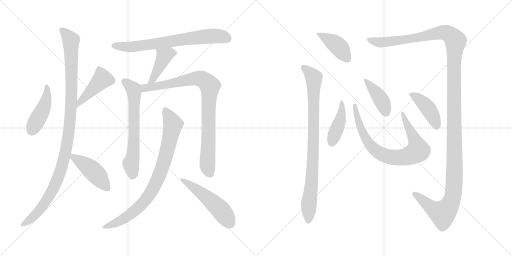
t = 0.00 s
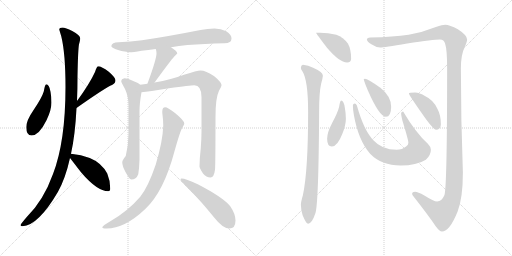
t = 2.70 s
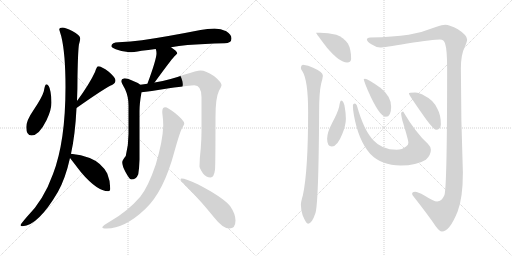
t = 5.39 s
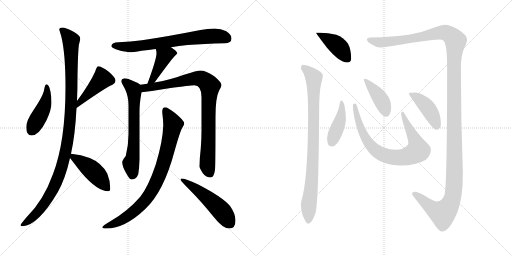
t = 8.08 s
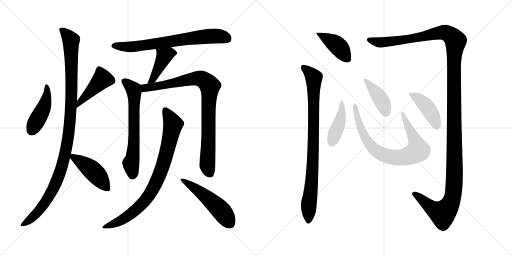
t = 10.78 s
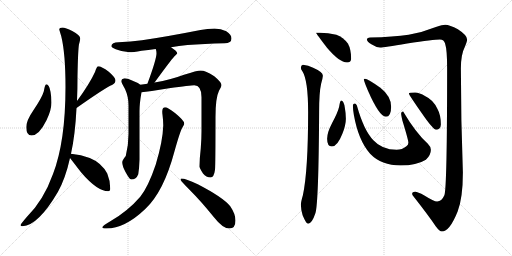
t = 13.47 s

The animated SVG that drew these frames (rendered in a browser with its animation timeline set to each time). Animation: 17 CSS @keyframes rules; one cycle of 13.47 s.

<svg version="1.1" viewBox="0 0 2048 1024" xmlns="http://www.w3.org/2000/svg">
  <g stroke="lightgray" stroke-dasharray="1,1" stroke-width="1" transform="scale(4, 4)">
    <line x1="0" y1="0" x2="256" y2="256"></line>
    <line x1="256" y1="0" x2="0" y2="256"></line>
    <line x1="128" y1="0" x2="128" y2="256"></line>
    <line x1="0" y1="128" x2="256" y2="128"></line>
    <line x1="256" y1="0" x2="512" y2="256"></line>
    <line x1="512" y1="0" x2="256" y2="256"></line>
    <line x1="384" y1="0" x2="384" y2="256"></line>
    <line x1="256" y1="128" x2="512" y2="128"></line>
  </g>
<g transform="scale(1, -1) translate(0, -850)">
   <style type="text/css">
    @keyframes keyframes0 {
      from {
       stroke: black;
       stroke-dashoffset: 451;
       stroke-width: 128;
       }
       59% {
       animation-timing-function: step-end;
       stroke: black;
       stroke-dashoffset: 0;
       stroke-width: 128;
       }
       to {
       stroke: black;
       stroke-width: 1024;
       }
       }
       #make-me-a-hanzi-animation-0 {
         animation: keyframes0 0.617025s both;
         animation-delay: 0.000000s;
         animation-timing-function: linear;
       }
    @keyframes keyframes1 {
      from {
       stroke: black;
       stroke-dashoffset: 432;
       stroke-width: 128;
       }
       58% {
       animation-timing-function: step-end;
       stroke: black;
       stroke-dashoffset: 0;
       stroke-width: 128;
       }
       to {
       stroke: black;
       stroke-width: 1024;
       }
       }
       #make-me-a-hanzi-animation-1 {
         animation: keyframes1 0.601562s both;
         animation-delay: 0.617025s;
         animation-timing-function: linear;
       }
    @keyframes keyframes2 {
      from {
       stroke: black;
       stroke-dashoffset: 1110;
       stroke-width: 128;
       }
       78% {
       animation-timing-function: step-end;
       stroke: black;
       stroke-dashoffset: 0;
       stroke-width: 128;
       }
       to {
       stroke: black;
       stroke-width: 1024;
       }
       }
       #make-me-a-hanzi-animation-2 {
         animation: keyframes2 1.153320s both;
         animation-delay: 1.218587s;
         animation-timing-function: linear;
       }
    @keyframes keyframes3 {
      from {
       stroke: black;
       stroke-dashoffset: 450;
       stroke-width: 128;
       }
       59% {
       animation-timing-function: step-end;
       stroke: black;
       stroke-dashoffset: 0;
       stroke-width: 128;
       }
       to {
       stroke: black;
       stroke-width: 1024;
       }
       }
       #make-me-a-hanzi-animation-3 {
         animation: keyframes3 0.616211s both;
         animation-delay: 2.371907s;
         animation-timing-function: linear;
       }
    @keyframes keyframes4 {
      from {
       stroke: black;
       stroke-dashoffset: 718;
       stroke-width: 128;
       }
       70% {
       animation-timing-function: step-end;
       stroke: black;
       stroke-dashoffset: 0;
       stroke-width: 128;
       }
       to {
       stroke: black;
       stroke-width: 1024;
       }
       }
       #make-me-a-hanzi-animation-4 {
         animation: keyframes4 0.834310s both;
         animation-delay: 2.988118s;
         animation-timing-function: linear;
       }
    @keyframes keyframes5 {
      from {
       stroke: black;
       stroke-dashoffset: 426;
       stroke-width: 128;
       }
       58% {
       animation-timing-function: step-end;
       stroke: black;
       stroke-dashoffset: 0;
       stroke-width: 128;
       }
       to {
       stroke: black;
       stroke-width: 1024;
       }
       }
       #make-me-a-hanzi-animation-5 {
         animation: keyframes5 0.596680s both;
         animation-delay: 3.822428s;
         animation-timing-function: linear;
       }
    @keyframes keyframes6 {
      from {
       stroke: black;
       stroke-dashoffset: 657;
       stroke-width: 128;
       }
       68% {
       animation-timing-function: step-end;
       stroke: black;
       stroke-dashoffset: 0;
       stroke-width: 128;
       }
       to {
       stroke: black;
       stroke-width: 1024;
       }
       }
       #make-me-a-hanzi-animation-6 {
         animation: keyframes6 0.784668s both;
         animation-delay: 4.419108s;
         animation-timing-function: linear;
       }
    @keyframes keyframes7 {
      from {
       stroke: black;
       stroke-dashoffset: 895;
       stroke-width: 128;
       }
       74% {
       animation-timing-function: step-end;
       stroke: black;
       stroke-dashoffset: 0;
       stroke-width: 128;
       }
       to {
       stroke: black;
       stroke-width: 1024;
       }
       }
       #make-me-a-hanzi-animation-7 {
         animation: keyframes7 0.978353s both;
         animation-delay: 5.203776s;
         animation-timing-function: linear;
       }
    @keyframes keyframes8 {
      from {
       stroke: black;
       stroke-dashoffset: 847;
       stroke-width: 128;
       }
       73% {
       animation-timing-function: step-end;
       stroke: black;
       stroke-dashoffset: 0;
       stroke-width: 128;
       }
       to {
       stroke: black;
       stroke-width: 1024;
       }
       }
       #make-me-a-hanzi-animation-8 {
         animation: keyframes8 0.939290s both;
         animation-delay: 6.182129s;
         animation-timing-function: linear;
       }
    @keyframes keyframes9 {
      from {
       stroke: black;
       stroke-dashoffset: 517;
       stroke-width: 128;
       }
       63% {
       animation-timing-function: step-end;
       stroke: black;
       stroke-dashoffset: 0;
       stroke-width: 128;
       }
       to {
       stroke: black;
       stroke-width: 1024;
       }
       }
       #make-me-a-hanzi-animation-9 {
         animation: keyframes9 0.670736s both;
         animation-delay: 7.121419s;
         animation-timing-function: linear;
       }
    @keyframes keyframes10 {
      from {
       stroke: black;
       stroke-dashoffset: 419;
       stroke-width: 128;
       }
       58% {
       animation-timing-function: step-end;
       stroke: black;
       stroke-dashoffset: 0;
       stroke-width: 128;
       }
       to {
       stroke: black;
       stroke-width: 1024;
       }
       }
       #make-me-a-hanzi-animation-10 {
         animation: keyframes10 0.590983s both;
         animation-delay: 7.792155s;
         animation-timing-function: linear;
       }
    @keyframes keyframes11 {
      from {
       stroke: black;
       stroke-dashoffset: 888;
       stroke-width: 128;
       }
       74% {
       animation-timing-function: step-end;
       stroke: black;
       stroke-dashoffset: 0;
       stroke-width: 128;
       }
       to {
       stroke: black;
       stroke-width: 1024;
       }
       }
       #make-me-a-hanzi-animation-11 {
         animation: keyframes11 0.972656s both;
         animation-delay: 8.383138s;
         animation-timing-function: linear;
       }
    @keyframes keyframes12 {
      from {
       stroke: black;
       stroke-dashoffset: 1460;
       stroke-width: 128;
       }
       83% {
       animation-timing-function: step-end;
       stroke: black;
       stroke-dashoffset: 0;
       stroke-width: 128;
       }
       to {
       stroke: black;
       stroke-width: 1024;
       }
       }
       #make-me-a-hanzi-animation-12 {
         animation: keyframes12 1.438151s both;
         animation-delay: 9.355794s;
         animation-timing-function: linear;
       }
    @keyframes keyframes13 {
      from {
       stroke: black;
       stroke-dashoffset: 424;
       stroke-width: 128;
       }
       58% {
       animation-timing-function: step-end;
       stroke: black;
       stroke-dashoffset: 0;
       stroke-width: 128;
       }
       to {
       stroke: black;
       stroke-width: 1024;
       }
       }
       #make-me-a-hanzi-animation-13 {
         animation: keyframes13 0.595052s both;
         animation-delay: 10.793945s;
         animation-timing-function: linear;
       }
    @keyframes keyframes14 {
      from {
       stroke: black;
       stroke-dashoffset: 798;
       stroke-width: 128;
       }
       72% {
       animation-timing-function: step-end;
       stroke: black;
       stroke-dashoffset: 0;
       stroke-width: 128;
       }
       to {
       stroke: black;
       stroke-width: 1024;
       }
       }
       #make-me-a-hanzi-animation-14 {
         animation: keyframes14 0.899414s both;
         animation-delay: 11.388997s;
         animation-timing-function: linear;
       }
    @keyframes keyframes15 {
      from {
       stroke: black;
       stroke-dashoffset: 411;
       stroke-width: 128;
       }
       57% {
       animation-timing-function: step-end;
       stroke: black;
       stroke-dashoffset: 0;
       stroke-width: 128;
       }
       to {
       stroke: black;
       stroke-width: 1024;
       }
       }
       #make-me-a-hanzi-animation-15 {
         animation: keyframes15 0.584473s both;
         animation-delay: 12.288411s;
         animation-timing-function: linear;
       }
    @keyframes keyframes16 {
      from {
       stroke: black;
       stroke-dashoffset: 431;
       stroke-width: 128;
       }
       58% {
       animation-timing-function: step-end;
       stroke: black;
       stroke-dashoffset: 0;
       stroke-width: 128;
       }
       to {
       stroke: black;
       stroke-width: 1024;
       }
       }
       #make-me-a-hanzi-animation-16 {
         animation: keyframes16 0.600749s both;
         animation-delay: 12.872884s;
         animation-timing-function: linear;
       }
</style>
<path d="M 185.0 513.0 Q 180.0 513.0 175.0 484.0 Q 168.0 460.0 135.0 411.0 Q 105.0 368.0 105.0 341.0 Q 105.0 308.0 126.0 308.0 Q 156.0 308.0 186.0 369.0 Q 206.0 411.0 206.0 440.0 Q 206.0 461.0 202.0 483.0 Q 197.0 513.0 185.0 513.0 Z" fill="lightgray"></path> 
<path d="M 306.0 418.0 Q 424.0 501.0 448.0 510.0 Q 462.0 518.0 462.0 528.0 Q 462.0 540.0 435.0 563.0 Q 406.0 585.0 393.0 585.0 Q 387.0 585.0 380.0 562.0 Q 358.0 514.0 308.0 446.0 C 290.0 422.0 281.0 401.0 306.0 418.0 Z" fill="lightgray"></path> 
<path d="M 250.0 740.0 Q 237.0 740.0 237.0 732.0 Q 237.0 731.0 245.0 705.0 Q 262.0 636.0 262.0 502.0 Q 262.0 284.0 212.0 154.0 Q 174.0 48.0 107.0 -18.0 Q 82.0 -47.0 82.0 -51.0 Q 82.0 -55.0 90.0 -55.0 Q 153.0 -52.0 232.0 83.0 Q 262.0 137.0 280.0 218.0 L 284.0 235.0 Q 301.0 313.0 306.0 418.0 L 308.0 446.0 Q 310.0 492.0 310.0 544.0 Q 312.0 652.0 316.0 673.0 Q 321.0 691.0 321.0 696.0 Q 321.0 709.0 289.0 726.0 Q 262.0 740.0 250.0 740.0 Z" fill="lightgray"></path> 
<path d="M 280.0 218.0 Q 294.0 200.0 324.0 161.0 Q 389.0 85.0 433.0 85.0 Q 441.0 85.0 441.0 96.0 Q 441.0 127.0 429.0 156.0 Q 406.0 199.0 359.0 218.0 Q 325.0 232.0 284.0 235.0 C 266.0 237.0 266.0 237.0 280.0 218.0 Z" fill="lightgray"></path> 
<path d="M 684.0 661.0 Q 715.0 666.0 750.0 670.0 Q 817.0 675.0 898.0 677.0 Q 926.0 677.0 926.0 696.0 Q 926.0 712.0 905.0 725.0 Q 884.0 736.0 858.0 736.0 Q 830.0 736.0 802.0 730.0 Q 665.0 703.0 568.0 689.0 Q 523.0 683.0 474.0 681.0 Q 447.0 681.0 445.0 665.0 Q 447.0 659.0 463.0 653.0 Q 490.0 642.0 518.0 641.0 Q 532.0 641.0 566.0 647.0 Q 592.0 650.0 623.0 654.0 L 684.0 661.0 Z" fill="lightgray"></path> 
<path d="M 623.0 654.0 Q 626.0 647.0 626.0 637.0 Q 626.0 613.0 590.0 516.0 L 590.0 515.0 C 581.0 486.0 599.0 496.0 618.0 520.0 Q 620.0 522.0 624.0 528.0 Q 684.0 610.0 697.0 624.0 Q 709.0 635.0 709.0 637.0 Q 709.0 645.0 684.0 661.0 C 659.0 678.0 614.0 683.0 623.0 654.0 Z" fill="lightgray"></path> 
<path d="M 561.0 511.0 Q 555.0 518.0 535.0 525.0 Q 511.0 537.0 498.0 537.0 Q 485.0 535.0 485.0 524.0 Q 485.0 521.0 500.0 494.0 Q 514.0 464.0 514.0 429.0 L 514.0 314.0 Q 514.0 268.0 503.0 226.0 Q 489.0 209.0 489.0 201.0 Q 489.0 186.0 502.0 162.0 Q 518.0 132.0 525.0 132.0 Q 545.0 132.0 553.0 153.0 Q 557.0 177.0 558.0 212.0 L 558.0 404.0 Q 558.0 437.0 566.0 481.0 C 570.0 505.0 570.0 505.0 561.0 511.0 Z" fill="lightgray"></path> 
<path d="M 590.0 515.0 Q 576.0 513.0 561.0 511.0 C 531.0 507.0 536.0 478.0 566.0 481.0 Q 594.0 483.0 676.0 497.0 Q 762.0 509.0 777.0 509.0 Q 806.0 509.0 806.0 461.0 L 806.0 325.0 Q 806.0 294.0 803.0 256.0 Q 798.0 214.0 798.0 184.0 Q 798.0 178.0 812.0 156.0 Q 825.0 140.0 842.0 140.0 Q 856.0 140.0 860.0 171.0 Q 862.0 194.0 862.0 382.0 Q 862.0 459.0 876.0 487.0 Q 886.0 505.0 886.0 509.0 Q 886.0 521.0 857.0 545.0 Q 823.0 568.0 802.0 568.0 Q 789.0 568.0 736.0 551.0 Q 686.0 532.0 618.0 520.0 L 590.0 515.0 Z" fill="lightgray"></path> 
<path d="M 661.0 421.0 Q 649.0 421.0 649.0 404.0 Q 649.0 396.0 650.0 391.0 Q 653.0 368.0 653.0 348.0 Q 651.0 284.0 623.0 192.0 Q 593.0 103.0 561.0 63.0 Q 512.0 6.0 443.0 -34.0 Q 409.0 -54.0 409.0 -59.0 Q 409.0 -64.0 426.0 -64.0 Q 499.0 -64.0 581.0 14.0 Q 655.0 83.0 698.0 245.0 Q 719.0 320.0 728.0 337.0 Q 737.0 352.0 737.0 356.0 Q 737.0 368.0 700.0 398.0 Q 670.0 421.0 661.0 421.0 Z" fill="lightgray"></path> 
<path d="M 726.0 136.0 Q 722.0 136.0 722.0 132.0 Q 722.0 127.0 763.0 86.0 Q 803.0 46.0 855.0 -18.0 Q 891.0 -64.0 917.0 -64.0 Q 942.0 -64.0 942.0 -32.0 Q 942.0 -6.0 921.0 25.0 Q 892.0 61.0 791.0 113.0 Q 742.0 136.0 726.0 136.0 Z" fill="lightgray"></path> 
<path d="M 1280.5 719.5 L 1264.5 719.5 Q 1264.5 716.5 1306.5 661.5 Q 1357.5 600.5 1388.5 600.5 Q 1404.5 600.5 1404.5 616.5 Q 1404.5 653.5 1391.5 676.5 Q 1373.5 700.5 1345.5 711.5 Q 1311.5 719.5 1280.5 719.5 Z" fill="lightgray"></path> 
<path d="M 1211.5 591.5 Q 1203.5 590.5 1203.5 579.5 Q 1203.5 573.5 1209.5 565.5 Q 1232.5 529.5 1232.5 402.5 Q 1232.5 166.5 1211.5 69.5 Q 1203.5 42.5 1203.5 31.5 Q 1203.5 13.5 1210.5 -10.5 Q 1224.5 -44.5 1232.5 -44.5 Q 1247.5 -44.5 1261.5 -2.5 Q 1274.5 36.5 1276.5 402.5 Q 1276.5 481.5 1284.5 515.5 Q 1290.5 535.5 1291.5 547.5 Q 1291.5 562.5 1252.5 579.5 Q 1233.5 589.5 1211.5 591.5 Z" fill="lightgray"></path> 
<path d="M 1780.5 751.5 Q 1770.5 751.5 1743.5 742.5 Q 1688.5 720.5 1634.5 711.5 Q 1574.5 702.5 1480.5 700.5 Q 1467.5 699.5 1467.5 692.5 Q 1467.5 684.5 1485.5 673.5 Q 1503.5 661.5 1520.5 660.5 Q 1534.5 660.5 1628.5 676.5 Q 1735.5 692.5 1759.5 692.5 Q 1776.5 692.5 1780.5 675.5 Q 1788.5 651.5 1788.5 577.5 Q 1788.5 98.5 1777.5 69.5 Q 1766.5 44.5 1748.5 44.5 Q 1735.5 44.5 1697.5 68.5 Q 1670.5 83.5 1660.5 83.5 Q 1648.5 83.5 1648.5 75.5 Q 1648.5 70.5 1653.5 65.5 Q 1715.5 -13.5 1743.5 -55.5 Q 1758.5 -75.5 1767.5 -75.5 Q 1798.5 -75.5 1830.5 4.5 Q 1851.5 58.5 1851.5 160.5 Q 1843.5 372.5 1843.5 577.5 Q 1843.5 632.5 1859.5 663.5 Q 1868.5 684.5 1868.5 692.5 Q 1868.5 709.5 1831.5 733.5 Q 1798.5 751.5 1780.5 751.5 Z" fill="lightgray"></path> 
<path d="M 1364.5 448.5 Q 1360.5 448.5 1356.5 423.5 Q 1351.5 401.5 1328.5 358.5 Q 1308.5 320.5 1308.5 295.5 Q 1308.5 264.5 1327.5 264.5 Q 1349.5 264.5 1369.5 315.5 Q 1383.5 350.5 1383.5 375.5 Q 1383.5 396.5 1379.5 418.5 Q 1375.5 448.5 1364.5 448.5 Z" fill="lightgray"></path> 
<path d="M 1419.5 436.5 Q 1411.5 436.5 1411.5 428.5 Q 1411.5 413.5 1415.5 390.5 Q 1433.5 288.5 1480.5 235.5 Q 1525.5 188.5 1602.5 188.5 Q 1666.5 188.5 1703.5 211.5 Q 1723.5 229.5 1723.5 251.5 Q 1723.5 263.5 1710.5 276.5 Q 1663.5 318.5 1612.5 404.5 Q 1604.5 404.5 1604.5 396.5 Q 1604.5 390.5 1609.5 368.5 Q 1633.5 290.5 1633.5 279.5 Q 1633.5 271.5 1625.5 265.5 Q 1608.5 251.5 1586.5 251.5 Q 1527.5 251.5 1493.5 289.5 Q 1455.5 328.5 1427.5 428.5 Q 1423.5 436.5 1419.5 436.5 Z" fill="lightgray"></path> 
<path d="M 1459.5 535.5 Q 1455.5 535.5 1455.5 532.5 Q 1455.5 526.5 1471.5 488.5 Q 1517.5 383.5 1543.5 383.5 Q 1564.5 383.5 1564.5 423.5 Q 1564.5 465.5 1521.5 499.5 Q 1470.5 535.5 1459.5 535.5 Z" fill="lightgray"></path> 
<path d="M 1660.5 480.5 Q 1635.5 480.5 1635.5 476.5 Q 1635.5 471.5 1684.5 401.5 Q 1732.5 331.5 1744.5 331.5 Q 1751.5 331.5 1757.5 336.5 Q 1763.5 344.5 1763.5 352.5 Q 1763.5 390.5 1749.5 415.5 Q 1732.5 451.5 1701.5 465.5 Q 1676.5 480.5 1660.5 480.5 Z" fill="lightgray"></path> 
      <clipPath id="make-me-a-hanzi-clip-0">
      <path d="M 185.0 513.0 Q 180.0 513.0 175.0 484.0 Q 168.0 460.0 135.0 411.0 Q 105.0 368.0 105.0 341.0 Q 105.0 308.0 126.0 308.0 Q 156.0 308.0 186.0 369.0 Q 206.0 411.0 206.0 440.0 Q 206.0 461.0 202.0 483.0 Q 197.0 513.0 185.0 513.0 Z" fill="lightgray"></path>
      </clipPath>
      <path clip-path="url(#make-me-a-hanzi-clip-0)" d="M 186.0 507.0 L 188.0 473.0 L 178.0 426.0 L 125.0 326.0 " fill="none" id="make-me-a-hanzi-animation-0" stroke-dasharray="323 646" stroke-linecap="round"></path>

      <clipPath id="make-me-a-hanzi-clip-1">
      <path d="M 306.0 418.0 Q 424.0 501.0 448.0 510.0 Q 462.0 518.0 462.0 528.0 Q 462.0 540.0 435.0 563.0 Q 406.0 585.0 393.0 585.0 Q 387.0 585.0 380.0 562.0 Q 358.0 514.0 308.0 446.0 C 290.0 422.0 281.0 401.0 306.0 418.0 Z" fill="lightgray"></path>
      </clipPath>
      <path clip-path="url(#make-me-a-hanzi-clip-1)" d="M 396.0 575.0 L 409.0 534.0 L 317.0 438.0 " fill="none" id="make-me-a-hanzi-animation-1" stroke-dasharray="304 608" stroke-linecap="round"></path>

      <clipPath id="make-me-a-hanzi-clip-2">
      <path d="M 250.0 740.0 Q 237.0 740.0 237.0 732.0 Q 237.0 731.0 245.0 705.0 Q 262.0 636.0 262.0 502.0 Q 262.0 284.0 212.0 154.0 Q 174.0 48.0 107.0 -18.0 Q 82.0 -47.0 82.0 -51.0 Q 82.0 -55.0 90.0 -55.0 Q 153.0 -52.0 232.0 83.0 Q 262.0 137.0 280.0 218.0 L 284.0 235.0 Q 301.0 313.0 306.0 418.0 L 308.0 446.0 Q 310.0 492.0 310.0 544.0 Q 312.0 652.0 316.0 673.0 Q 321.0 691.0 321.0 696.0 Q 321.0 709.0 289.0 726.0 Q 262.0 740.0 250.0 740.0 Z" fill="lightgray"></path>
      </clipPath>
      <path clip-path="url(#make-me-a-hanzi-clip-2)" d="M 247.0 731.0 L 284.0 688.0 L 285.0 441.0 L 266.0 259.0 L 237.0 152.0 L 197.0 65.0 L 144.0 -6.0 L 87.0 -50.0 " fill="none" id="make-me-a-hanzi-animation-2" stroke-dasharray="982 1964" stroke-linecap="round"></path>

      <clipPath id="make-me-a-hanzi-clip-3">
      <path d="M 280.0 218.0 Q 294.0 200.0 324.0 161.0 Q 389.0 85.0 433.0 85.0 Q 441.0 85.0 441.0 96.0 Q 441.0 127.0 429.0 156.0 Q 406.0 199.0 359.0 218.0 Q 325.0 232.0 284.0 235.0 C 266.0 237.0 266.0 237.0 280.0 218.0 Z" fill="lightgray"></path>
      </clipPath>
      <path clip-path="url(#make-me-a-hanzi-clip-3)" d="M 292.0 229.0 L 294.0 221.0 L 378.0 160.0 L 429.0 96.0 " fill="none" id="make-me-a-hanzi-animation-3" stroke-dasharray="322 644" stroke-linecap="round"></path>

      <clipPath id="make-me-a-hanzi-clip-4">
      <path d="M 684.0 661.0 Q 715.0 666.0 750.0 670.0 Q 817.0 675.0 898.0 677.0 Q 926.0 677.0 926.0 696.0 Q 926.0 712.0 905.0 725.0 Q 884.0 736.0 858.0 736.0 Q 830.0 736.0 802.0 730.0 Q 665.0 703.0 568.0 689.0 Q 523.0 683.0 474.0 681.0 Q 447.0 681.0 445.0 665.0 Q 447.0 659.0 463.0 653.0 Q 490.0 642.0 518.0 641.0 Q 532.0 641.0 566.0 647.0 Q 592.0 650.0 623.0 654.0 L 684.0 661.0 Z" fill="lightgray"></path>
      </clipPath>
      <path clip-path="url(#make-me-a-hanzi-clip-4)" d="M 453.0 667.0 L 521.0 662.0 L 852.0 706.0 L 896.0 702.0 L 910.0 695.0 " fill="none" id="make-me-a-hanzi-animation-4" stroke-dasharray="590 1180" stroke-linecap="round"></path>

      <clipPath id="make-me-a-hanzi-clip-5">
      <path d="M 623.0 654.0 Q 626.0 647.0 626.0 637.0 Q 626.0 613.0 590.0 516.0 L 590.0 515.0 C 581.0 486.0 599.0 496.0 618.0 520.0 Q 620.0 522.0 624.0 528.0 Q 684.0 610.0 697.0 624.0 Q 709.0 635.0 709.0 637.0 Q 709.0 645.0 684.0 661.0 C 659.0 678.0 614.0 683.0 623.0 654.0 Z" fill="lightgray"></path>
      </clipPath>
      <path clip-path="url(#make-me-a-hanzi-clip-5)" d="M 703.0 638.0 L 677.0 637.0 L 657.0 626.0 L 609.0 530.0 L 596.0 527.0 " fill="none" id="make-me-a-hanzi-animation-5" stroke-dasharray="298 596" stroke-linecap="round"></path>

      <clipPath id="make-me-a-hanzi-clip-6">
      <path d="M 561.0 511.0 Q 555.0 518.0 535.0 525.0 Q 511.0 537.0 498.0 537.0 Q 485.0 535.0 485.0 524.0 Q 485.0 521.0 500.0 494.0 Q 514.0 464.0 514.0 429.0 L 514.0 314.0 Q 514.0 268.0 503.0 226.0 Q 489.0 209.0 489.0 201.0 Q 489.0 186.0 502.0 162.0 Q 518.0 132.0 525.0 132.0 Q 545.0 132.0 553.0 153.0 Q 557.0 177.0 558.0 212.0 L 558.0 404.0 Q 558.0 437.0 566.0 481.0 C 570.0 505.0 570.0 505.0 561.0 511.0 Z" fill="lightgray"></path>
      </clipPath>
      <path clip-path="url(#make-me-a-hanzi-clip-6)" d="M 495.0 525.0 L 533.0 494.0 L 537.0 477.0 L 536.0 278.0 L 531.0 219.0 L 523.0 198.0 L 529.0 145.0 " fill="none" id="make-me-a-hanzi-animation-6" stroke-dasharray="529 1058" stroke-linecap="round"></path>

      <clipPath id="make-me-a-hanzi-clip-7">
      <path d="M 590.0 515.0 Q 576.0 513.0 561.0 511.0 C 531.0 507.0 536.0 478.0 566.0 481.0 Q 594.0 483.0 676.0 497.0 Q 762.0 509.0 777.0 509.0 Q 806.0 509.0 806.0 461.0 L 806.0 325.0 Q 806.0 294.0 803.0 256.0 Q 798.0 214.0 798.0 184.0 Q 798.0 178.0 812.0 156.0 Q 825.0 140.0 842.0 140.0 Q 856.0 140.0 860.0 171.0 Q 862.0 194.0 862.0 382.0 Q 862.0 459.0 876.0 487.0 Q 886.0 505.0 886.0 509.0 Q 886.0 521.0 857.0 545.0 Q 823.0 568.0 802.0 568.0 Q 789.0 568.0 736.0 551.0 Q 686.0 532.0 618.0 520.0 L 590.0 515.0 Z" fill="lightgray"></path>
      </clipPath>
      <path clip-path="url(#make-me-a-hanzi-clip-7)" d="M 569.0 505.0 L 579.0 497.0 L 622.0 503.0 L 790.0 536.0 L 809.0 533.0 L 830.0 519.0 L 839.0 497.0 L 829.0 190.0 L 840.0 156.0 " fill="none" id="make-me-a-hanzi-animation-7" stroke-dasharray="767 1534" stroke-linecap="round"></path>

      <clipPath id="make-me-a-hanzi-clip-8">
      <path d="M 661.0 421.0 Q 649.0 421.0 649.0 404.0 Q 649.0 396.0 650.0 391.0 Q 653.0 368.0 653.0 348.0 Q 651.0 284.0 623.0 192.0 Q 593.0 103.0 561.0 63.0 Q 512.0 6.0 443.0 -34.0 Q 409.0 -54.0 409.0 -59.0 Q 409.0 -64.0 426.0 -64.0 Q 499.0 -64.0 581.0 14.0 Q 655.0 83.0 698.0 245.0 Q 719.0 320.0 728.0 337.0 Q 737.0 352.0 737.0 356.0 Q 737.0 368.0 700.0 398.0 Q 670.0 421.0 661.0 421.0 Z" fill="lightgray"></path>
      </clipPath>
      <path clip-path="url(#make-me-a-hanzi-clip-8)" d="M 662.0 408.0 L 692.0 350.0 L 658.0 208.0 L 611.0 93.0 L 569.0 35.0 L 518.0 -10.0 L 468.0 -40.0 L 413.0 -58.0 " fill="none" id="make-me-a-hanzi-animation-8" stroke-dasharray="719 1438" stroke-linecap="round"></path>

      <clipPath id="make-me-a-hanzi-clip-9">
      <path d="M 726.0 136.0 Q 722.0 136.0 722.0 132.0 Q 722.0 127.0 763.0 86.0 Q 803.0 46.0 855.0 -18.0 Q 891.0 -64.0 917.0 -64.0 Q 942.0 -64.0 942.0 -32.0 Q 942.0 -6.0 921.0 25.0 Q 892.0 61.0 791.0 113.0 Q 742.0 136.0 726.0 136.0 Z" fill="lightgray"></path>
      </clipPath>
      <path clip-path="url(#make-me-a-hanzi-clip-9)" d="M 727.0 131.0 L 775.0 102.0 L 837.0 53.0 L 884.0 8.0 L 919.0 -42.0 " fill="none" id="make-me-a-hanzi-animation-9" stroke-dasharray="389 778" stroke-linecap="round"></path>

      <clipPath id="make-me-a-hanzi-clip-10">
      <path d="M 1280.5 719.5 L 1264.5 719.5 Q 1264.5 716.5 1306.5 661.5 Q 1357.5 600.5 1388.5 600.5 Q 1404.5 600.5 1404.5 616.5 Q 1404.5 653.5 1391.5 676.5 Q 1373.5 700.5 1345.5 711.5 Q 1311.5 719.5 1280.5 719.5 Z" fill="lightgray"></path>
      </clipPath>
      <path clip-path="url(#make-me-a-hanzi-clip-10)" d="M 1268.5 719.5 L 1345.5 671.5 L 1390.5 614.5 " fill="none" id="make-me-a-hanzi-animation-10" stroke-dasharray="291 582" stroke-linecap="round"></path>

      <clipPath id="make-me-a-hanzi-clip-11">
      <path d="M 1211.5 591.5 Q 1203.5 590.5 1203.5 579.5 Q 1203.5 573.5 1209.5 565.5 Q 1232.5 529.5 1232.5 402.5 Q 1232.5 166.5 1211.5 69.5 Q 1203.5 42.5 1203.5 31.5 Q 1203.5 13.5 1210.5 -10.5 Q 1224.5 -44.5 1232.5 -44.5 Q 1247.5 -44.5 1261.5 -2.5 Q 1274.5 36.5 1276.5 402.5 Q 1276.5 481.5 1284.5 515.5 Q 1290.5 535.5 1291.5 547.5 Q 1291.5 562.5 1252.5 579.5 Q 1233.5 589.5 1211.5 591.5 Z" fill="lightgray"></path>
      </clipPath>
      <path clip-path="url(#make-me-a-hanzi-clip-11)" d="M 1216.5 579.5 L 1255.5 539.5 L 1254.5 262.5 L 1233.5 -35.5 " fill="none" id="make-me-a-hanzi-animation-11" stroke-dasharray="760 1520" stroke-linecap="round"></path>

      <clipPath id="make-me-a-hanzi-clip-12">
      <path d="M 1780.5 751.5 Q 1770.5 751.5 1743.5 742.5 Q 1688.5 720.5 1634.5 711.5 Q 1574.5 702.5 1480.5 700.5 Q 1467.5 699.5 1467.5 692.5 Q 1467.5 684.5 1485.5 673.5 Q 1503.5 661.5 1520.5 660.5 Q 1534.5 660.5 1628.5 676.5 Q 1735.5 692.5 1759.5 692.5 Q 1776.5 692.5 1780.5 675.5 Q 1788.5 651.5 1788.5 577.5 Q 1788.5 98.5 1777.5 69.5 Q 1766.5 44.5 1748.5 44.5 Q 1735.5 44.5 1697.5 68.5 Q 1670.5 83.5 1660.5 83.5 Q 1648.5 83.5 1648.5 75.5 Q 1648.5 70.5 1653.5 65.5 Q 1715.5 -13.5 1743.5 -55.5 Q 1758.5 -75.5 1767.5 -75.5 Q 1798.5 -75.5 1830.5 4.5 Q 1851.5 58.5 1851.5 160.5 Q 1843.5 372.5 1843.5 577.5 Q 1843.5 632.5 1859.5 663.5 Q 1868.5 684.5 1868.5 692.5 Q 1868.5 709.5 1831.5 733.5 Q 1798.5 751.5 1780.5 751.5 Z" fill="lightgray"></path>
      </clipPath>
      <path clip-path="url(#make-me-a-hanzi-clip-12)" d="M 1476.5 691.5 L 1518.5 680.5 L 1569.5 684.5 L 1637.5 692.5 L 1759.5 720.5 L 1796.5 713.5 L 1822.5 686.5 L 1814.5 562.5 L 1818.5 167.5 L 1809.5 54.5 L 1786.5 11.5 L 1770.5 -3.5 L 1738.5 11.5 L 1658.5 74.5 " fill="none" id="make-me-a-hanzi-animation-12" stroke-dasharray="1332 2664" stroke-linecap="round"></path>

      <clipPath id="make-me-a-hanzi-clip-13">
      <path d="M 1364.5 448.5 Q 1360.5 448.5 1356.5 423.5 Q 1351.5 401.5 1328.5 358.5 Q 1308.5 320.5 1308.5 295.5 Q 1308.5 264.5 1327.5 264.5 Q 1349.5 264.5 1369.5 315.5 Q 1383.5 350.5 1383.5 375.5 Q 1383.5 396.5 1379.5 418.5 Q 1375.5 448.5 1364.5 448.5 Z" fill="lightgray"></path>
      </clipPath>
      <path clip-path="url(#make-me-a-hanzi-clip-13)" d="M 1365.5 443.5 L 1363.5 381.5 L 1327.5 281.5 " fill="none" id="make-me-a-hanzi-animation-13" stroke-dasharray="296 592" stroke-linecap="round"></path>

      <clipPath id="make-me-a-hanzi-clip-14">
      <path d="M 1419.5 436.5 Q 1411.5 436.5 1411.5 428.5 Q 1411.5 413.5 1415.5 390.5 Q 1433.5 288.5 1480.5 235.5 Q 1525.5 188.5 1602.5 188.5 Q 1666.5 188.5 1703.5 211.5 Q 1723.5 229.5 1723.5 251.5 Q 1723.5 263.5 1710.5 276.5 Q 1663.5 318.5 1612.5 404.5 Q 1604.5 404.5 1604.5 396.5 Q 1604.5 390.5 1609.5 368.5 Q 1633.5 290.5 1633.5 279.5 Q 1633.5 271.5 1625.5 265.5 Q 1608.5 251.5 1586.5 251.5 Q 1527.5 251.5 1493.5 289.5 Q 1455.5 328.5 1427.5 428.5 Q 1423.5 436.5 1419.5 436.5 Z" fill="lightgray"></path>
      </clipPath>
      <path clip-path="url(#make-me-a-hanzi-clip-14)" d="M 1419.5 428.5 L 1437.5 350.5 L 1470.5 283.5 L 1512.5 241.5 L 1567.5 221.5 L 1625.5 224.5 L 1672.5 247.5 L 1659.5 290.5 L 1615.5 379.5 L 1614.5 394.5 " fill="none" id="make-me-a-hanzi-animation-14" stroke-dasharray="670 1340" stroke-linecap="round"></path>

      <clipPath id="make-me-a-hanzi-clip-15">
      <path d="M 1459.5 535.5 Q 1455.5 535.5 1455.5 532.5 Q 1455.5 526.5 1471.5 488.5 Q 1517.5 383.5 1543.5 383.5 Q 1564.5 383.5 1564.5 423.5 Q 1564.5 465.5 1521.5 499.5 Q 1470.5 535.5 1459.5 535.5 Z" fill="lightgray"></path>
      </clipPath>
      <path clip-path="url(#make-me-a-hanzi-clip-15)" d="M 1460.5 529.5 L 1523.5 452.5 L 1543.5 400.5 " fill="none" id="make-me-a-hanzi-animation-15" stroke-dasharray="283 566" stroke-linecap="round"></path>

      <clipPath id="make-me-a-hanzi-clip-16">
      <path d="M 1660.5 480.5 Q 1635.5 480.5 1635.5 476.5 Q 1635.5 471.5 1684.5 401.5 Q 1732.5 331.5 1744.5 331.5 Q 1751.5 331.5 1757.5 336.5 Q 1763.5 344.5 1763.5 352.5 Q 1763.5 390.5 1749.5 415.5 Q 1732.5 451.5 1701.5 465.5 Q 1676.5 480.5 1660.5 480.5 Z" fill="lightgray"></path>
      </clipPath>
      <path clip-path="url(#make-me-a-hanzi-clip-16)" d="M 1639.5 476.5 L 1671.5 457.5 L 1706.5 424.5 L 1733.5 381.5 L 1746.5 344.5 " fill="none" id="make-me-a-hanzi-animation-16" stroke-dasharray="303 606" stroke-linecap="round"></path>

</g>
</svg>
